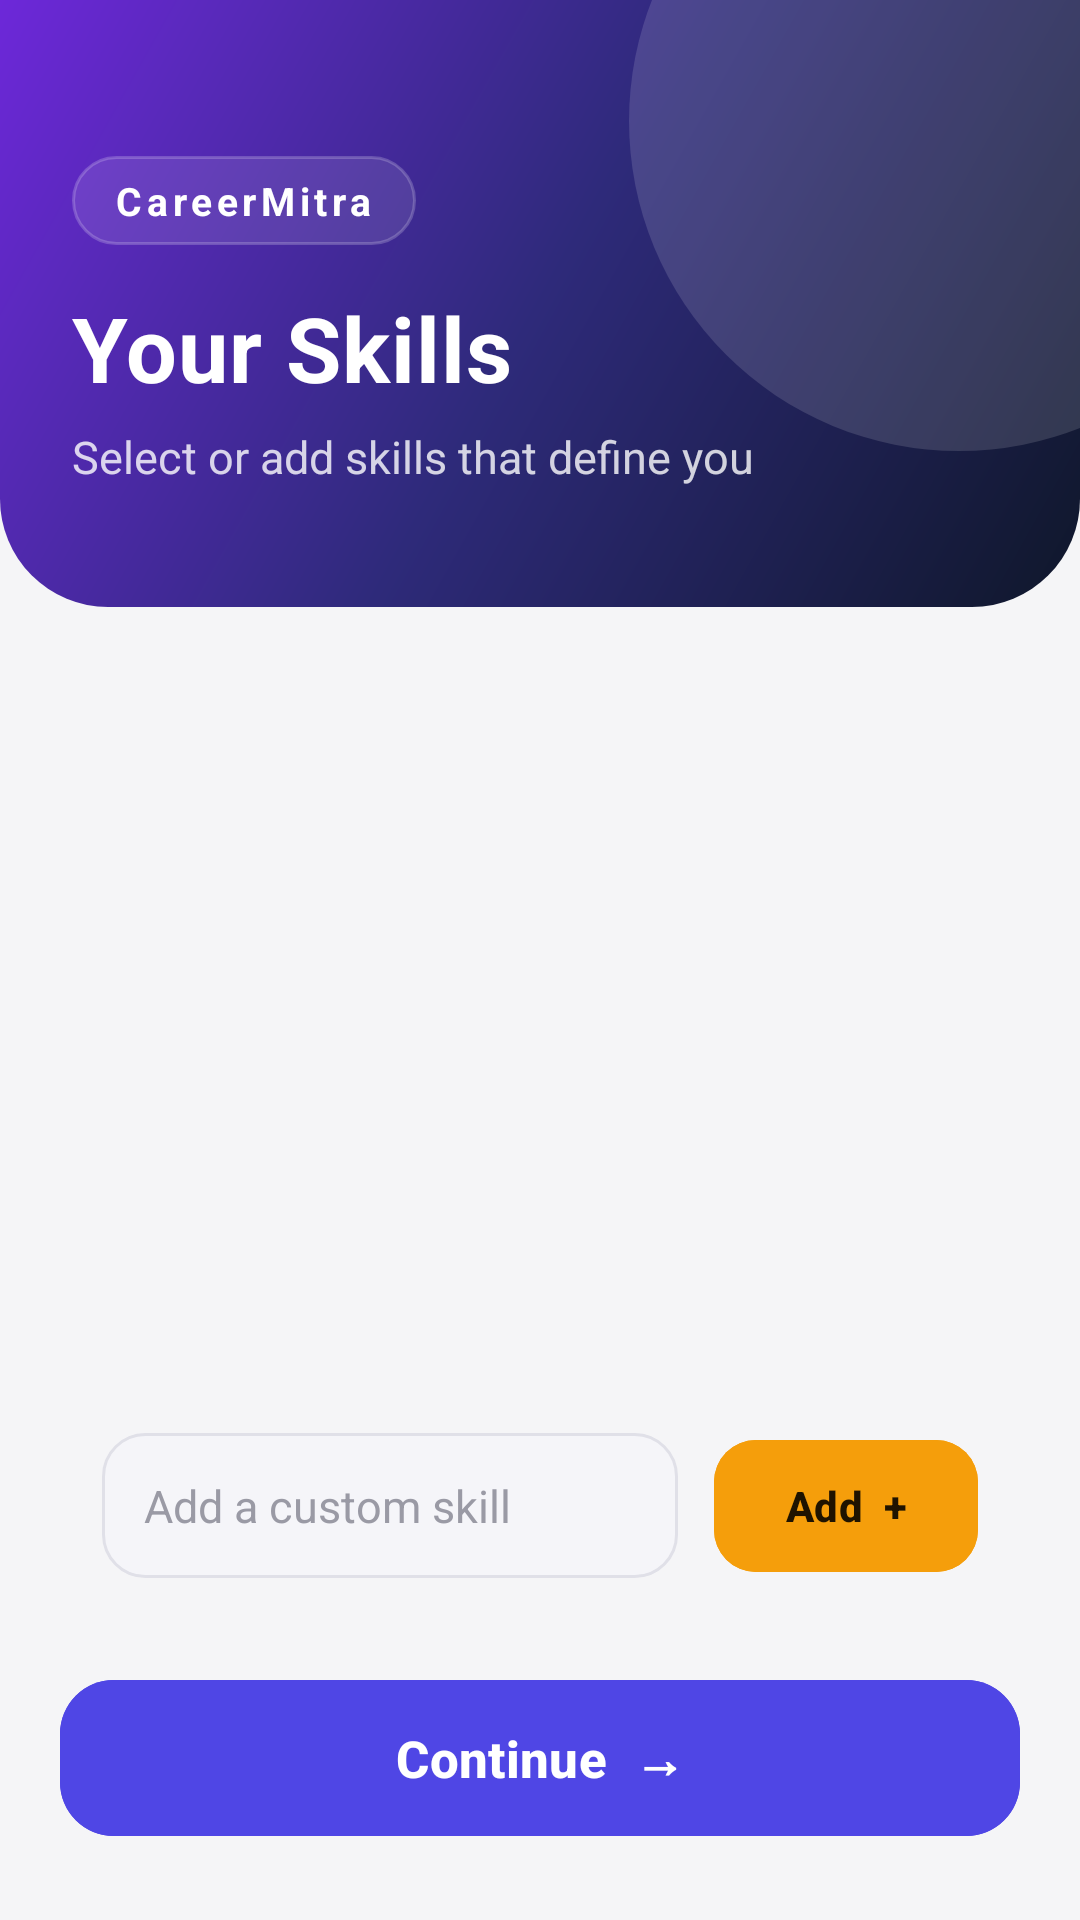

Layout XML and referenced resources for this Android screen:
<!-- AndroidManifest.xml: application theme Theme.CareerMitra -->
<!-- res/layout/activity_skills.xml -->
<?xml version="1.0" encoding="utf-8"?>
<androidx.constraintlayout.widget.ConstraintLayout
    xmlns:android="http://schemas.android.com/apk/res/android"
    xmlns:app="http://schemas.android.com/apk/res-auto"
    android:layout_width="match_parent"
    android:layout_height="match_parent"
    android:background="#F5F5F7">

    
    <FrameLayout
        android:id="@+id/headerSkills"
        android:layout_width="0dp"
        android:layout_height="wrap_content"
        android:background="@drawable/bg_header_gradient"
        app:layout_constraintTop_toTopOf="parent"
        app:layout_constraintStart_toStartOf="parent"
        app:layout_constraintEnd_toEndOf="parent">

        <View
            android:id="@+id/blobSkills"
            android:layout_width="220dp"
            android:layout_height="220dp"
            android:layout_gravity="top|end"
            android:layout_marginTop="-70dp"
            android:layout_marginEnd="-70dp"
            android:background="@drawable/bg_blob" />

        <LinearLayout
            android:layout_width="match_parent"
            android:layout_height="wrap_content"
            android:orientation="vertical"
            android:paddingStart="24dp"
            android:paddingEnd="24dp"
            android:paddingTop="52dp"
            android:paddingBottom="40dp">

            <TextView
                android:id="@+id/tvBrand"
                android:layout_width="wrap_content"
                android:layout_height="wrap_content"
                android:text="CareerMitra"
                android:textSize="13sp"
                android:textStyle="bold"
                android:textColor="#FFFFFF"
                android:letterSpacing="0.12"
                android:background="@drawable/bg_chip"
                android:paddingStart="14dp"
                android:paddingEnd="14dp"
                android:paddingTop="6dp"
                android:paddingBottom="6dp"
                android:layout_marginBottom="14dp"/>

            <TextView
                android:id="@+id/tvTitle"
                android:text="Your Skills"
                android:textSize="30sp"
                android:textStyle="bold"
                android:textColor="#FFFFFF"
                android:letterSpacing="0.01"
                android:layout_width="wrap_content"
                android:layout_height="wrap_content"/>

            <TextView
                android:id="@+id/tvSubtitle"
                android:text="Select or add skills that define you"
                android:textSize="15sp"
                android:textColor="#CCFFFFFF"
                android:layout_marginTop="6dp"
                android:layout_width="wrap_content"
                android:layout_height="wrap_content"/>
        </LinearLayout>
    </FrameLayout>

    
    <LinearLayout
        android:id="@+id/cardSkills"
        android:layout_width="0dp"
        android:layout_height="0dp"
        android:orientation="vertical"
        android:background="@drawable/bg_card_elevated"
        android:elevation="8dp"
        android:padding="16dp"
        android:layout_marginStart="20dp"
        android:layout_marginEnd="20dp"
        android:layout_marginTop="16dp"
        android:layout_marginBottom="14dp"
        app:layout_constraintTop_toBottomOf="@id/headerSkills"
        app:layout_constraintBottom_toTopOf="@id/cardAddSkill"
        app:layout_constraintStart_toStartOf="parent"
        app:layout_constraintEnd_toEndOf="parent">

        <androidx.recyclerview.widget.RecyclerView
            android:id="@+id/recyclerViewSkills"
            android:layout_width="match_parent"
            android:layout_height="match_parent"
            android:clipToPadding="false"
            android:paddingBottom="8dp"/>
    </LinearLayout>

    
    <LinearLayout
        android:id="@+id/cardAddSkill"
        android:layout_width="0dp"
        android:layout_height="wrap_content"
        android:orientation="horizontal"
        android:gravity="center_vertical"
        android:background="@drawable/bg_card_elevated"
        android:elevation="8dp"
        android:padding="14dp"
        android:layout_marginStart="20dp"
        android:layout_marginEnd="20dp"
        android:layout_marginBottom="14dp"
        app:layout_constraintBottom_toTopOf="@id/buttonNext"
        app:layout_constraintStart_toStartOf="parent"
        app:layout_constraintEnd_toEndOf="parent">

        <EditText
            android:id="@+id/editTextNewSkill"
            android:layout_width="0dp"
            android:layout_height="wrap_content"
            android:layout_weight="1"
            android:hint="Add a custom skill"
            android:textSize="15sp"
            android:padding="14dp"
            android:background="@drawable/bg_input_field"
            android:textColor="#1C1C1E"
            android:textColorHint="#9A9AA5"/>

        <com.google.android.material.button.MaterialButton
            android:id="@+id/buttonAddSkill"
            android:layout_width="wrap_content"
            android:layout_height="52dp"
            android:text="Add  +"
            android:textAllCaps="false"
            android:textStyle="bold"
            android:textColor="#1F1300"
            android:layout_marginStart="12dp"
            android:paddingHorizontal="20dp"
            app:cornerRadius="14dp"
            android:backgroundTint="#F59E0B"/>
    </LinearLayout>

    
    <com.google.android.material.button.MaterialButton
        android:id="@+id/buttonNext"
        android:layout_width="0dp"
        android:layout_height="60dp"
        android:text="Continue  →"
        android:textAllCaps="false"
        android:textSize="17sp"
        android:textStyle="bold"
        android:textColor="#FFFFFF"
        android:elevation="6dp"
        android:layout_marginStart="20dp"
        android:layout_marginEnd="20dp"
        android:layout_marginBottom="24dp"
        app:cornerRadius="18dp"
        android:backgroundTint="#4F46E5"
        app:layout_constraintBottom_toBottomOf="parent"
        app:layout_constraintStart_toStartOf="parent"
        app:layout_constraintEnd_toEndOf="parent"/>

</androidx.constraintlayout.widget.ConstraintLayout>
<!-- resources referenced by this layout -->
<resources>
  <!-- drawable bg_blob (drawable) -->
  <?xml version="1.0" encoding="utf-8"?>
  <shape xmlns:android="http://schemas.android.com/apk/res/android" android:shape="oval">
      <solid android:color="#22FFFFFF" />
  </shape>
  <!-- drawable bg_chip (drawable) -->
  <?xml version="1.0" encoding="utf-8"?>
  <shape xmlns:android="http://schemas.android.com/apk/res/android" android:shape="rectangle">
      <solid android:color="#1AFFFFFF" />
      <stroke android:width="1dp" android:color="#33FFFFFF" />
      <corners android:radius="20dp" />
  </shape>
  <!-- drawable bg_header_gradient (drawable) -->
  <?xml version="1.0" encoding="utf-8"?>
  <shape xmlns:android="http://schemas.android.com/apk/res/android" android:shape="rectangle">
      <gradient
          android:angle="135"
          android:startColor="#0F172A"
          android:centerColor="#2E2A7A"
          android:endColor="#6D28D9" />
      <corners
          android:bottomLeftRadius="36dp"
          android:bottomRightRadius="36dp" />
  </shape>
  <!-- drawable bg_input_field (drawable) -->
  <?xml version="1.0" encoding="utf-8"?>
  <shape xmlns:android="http://schemas.android.com/apk/res/android" android:shape="rectangle">
      <solid android:color="#F5F5F9" />
      <stroke android:width="1dp" android:color="#E0E0E8" />
      <corners android:radius="14dp" />
  </shape>
  <style name="Theme.CareerMitra" parent="Theme.Material3.DayNight.NoActionBar">
  
          
          <item name="windowActionBar">false</item>
          <item name="windowNoTitle">true</item>
  
          
          <item name="android:statusBarColor">@android:color/transparent</item>
          <item name="android:navigationBarColor">@android:color/black</item>
  
          
          <item name="android:windowBackground">@color/white</item>
  
      </style>
  <!-- not gathered from this repository: default colours our renderer supplied (Android Studio template values) -->
  <color name="white">#FFFFFFFF</color>
</resources>
